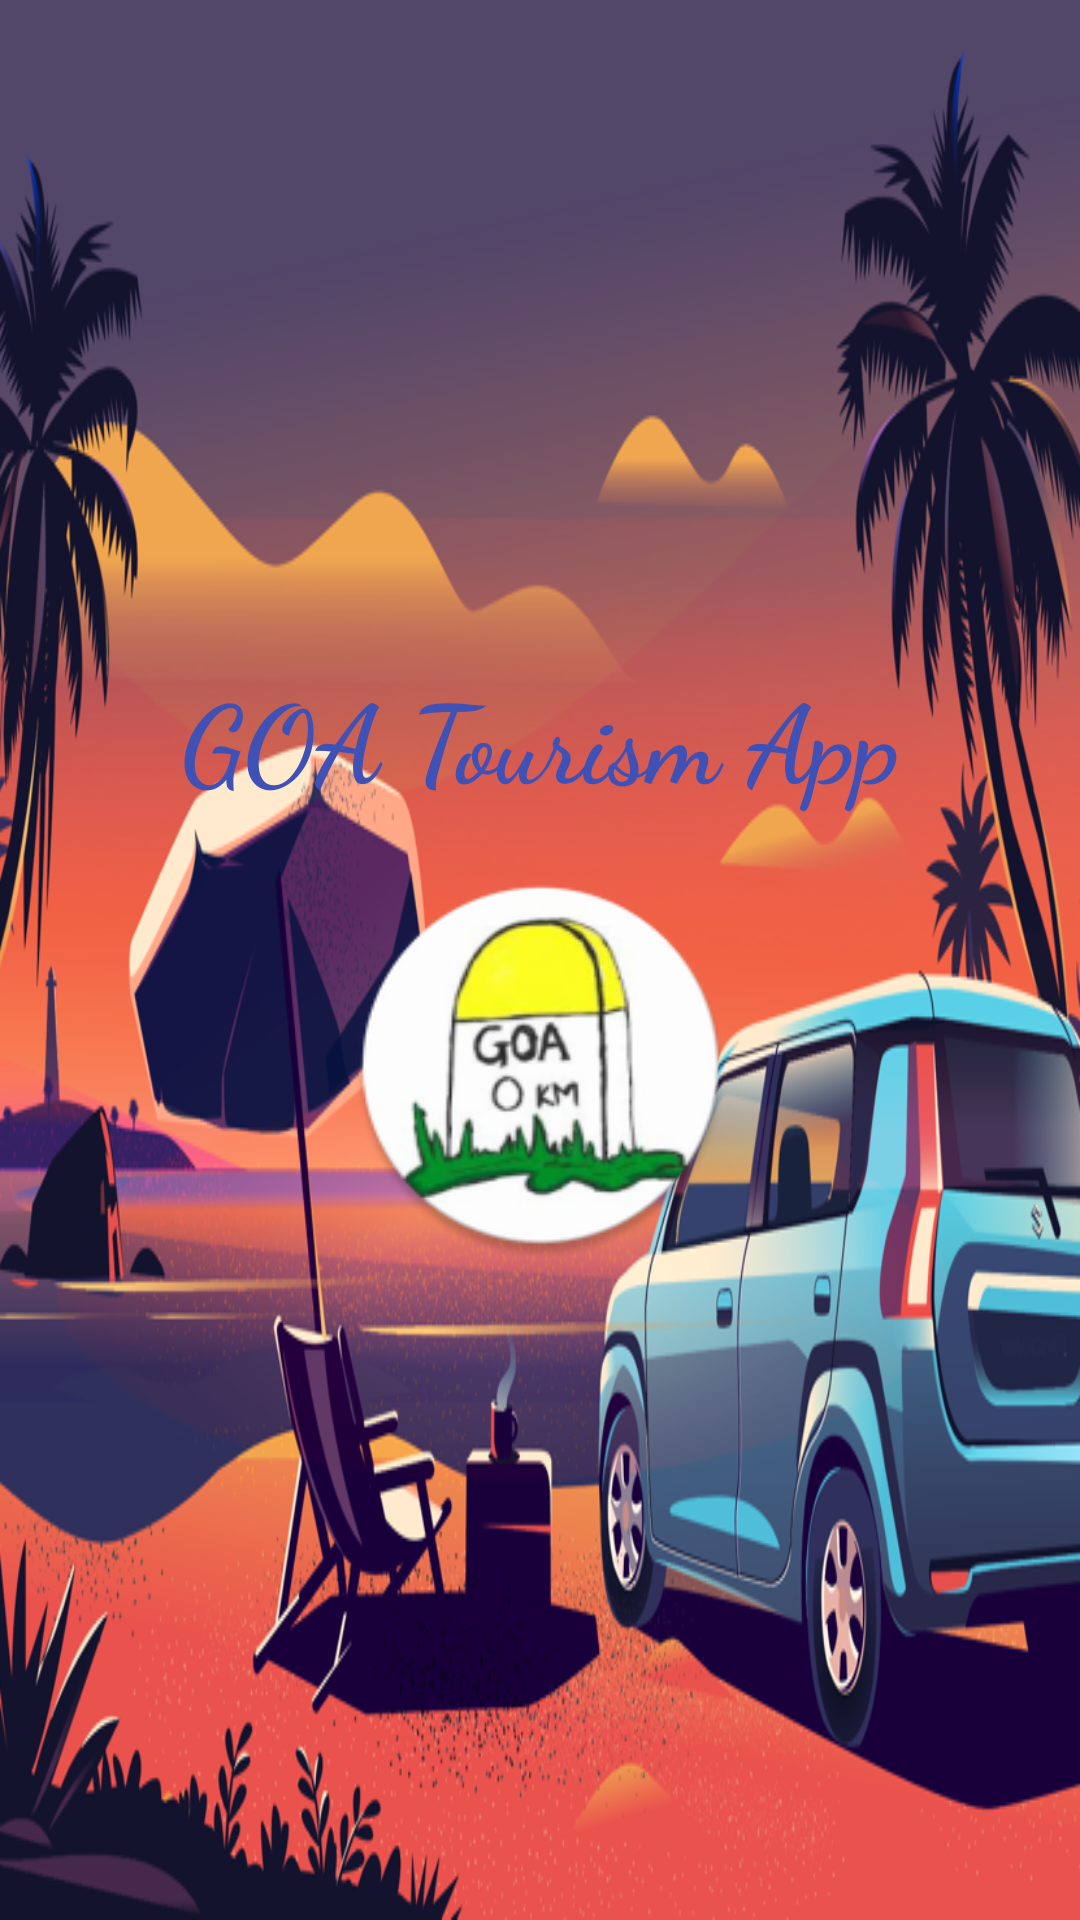

Produce the Android XML layout that renders to this screen, including the resource entries it uses.
<!-- AndroidManifest.xml: application theme AppTheme -->
<!-- res/layout/activity_splash_screen.xml -->
<?xml version="1.0" encoding="utf-8"?>
<android.support.constraint.ConstraintLayout xmlns:android="http://schemas.android.com/apk/res/android"
    xmlns:app="http://schemas.android.com/apk/res-auto"
    xmlns:tools="http://schemas.android.com/tools"
    android:layout_width="match_parent"
    android:layout_height="match_parent"
    android:background="@drawable/goabg"
    tools:context=".SplashScreen">
    <LinearLayout
        android:id="@+id/idAppIconHolder"
        android:layout_width="wrap_content"
        android:layout_height="wrap_content"
        android:layout_centerInParent="true"
        android:layout_centerHorizontal="true"
        android:orientation="vertical"
        android:visibility="visible"
        app:layout_constraintBottom_toBottomOf="parent"
        app:layout_constraintEnd_toEndOf="parent"
        app:layout_constraintStart_toStartOf="parent"
        app:layout_constraintTop_toTopOf="parent">

        <TextView
            android:layout_width="wrap_content"
            android:layout_height="wrap_content"
            android:layout_marginBottom="20dp"
            android:fontFamily="sans-serif"
            android:text="@string/app_name"
            android:textAppearance="@style/TextAppearance.AppCompat.Medium"
            android:textColor="#3F51B5"
            android:textSize="36sp"
            android:textStyle="bold"
            app:fontFamily="cursive"
            tools:ignore="UnusedAttribute" />

        <ImageView
            android:id="@+id/idAppLogo"
            android:layout_width="match_parent"
            android:layout_height="129dp"
            android:layout_gravity="center"
            app:srcCompat="@mipmap/ic_launcher_round"
            tools:ignore="ContentDescription" />
    </LinearLayout>

</android.support.constraint.ConstraintLayout>
<!-- resources referenced by this layout -->
<resources>
  <!-- drawable goabg: png bitmap (drawable, 375553 bytes) -->
  <!-- mipmap ic_launcher_round: png bitmap (mipmap-hdpi, 7528 bytes) -->
  <string name="app_name">GOA Tourism App</string>
  <style name="AppTheme" parent="Theme.AppCompat.Light.DarkActionBar">
          
          <item name="colorPrimary">@color/colorPrimary</item>
          <item name="colorPrimaryDark">@color/colorPrimaryDark</item>
          <item name="colorAccent">@color/colorAccent</item>
      </style>
  <!-- not gathered from this repository: default colours our renderer supplied (Android Studio template values) -->
  <color name="colorPrimary">#FF6200EE</color>
  <color name="colorPrimaryDark">#FF3700B3</color>
  <color name="colorAccent">#FF03DAC5</color>
</resources>
